Run: headless pygame with SDL's dummy video driver; simulated clock (each Clock.tick advances the game by its frame time, no real sleeping); random seed 0; keys injected as events and as key.get_pressed() state; mouse plan: one left click at the window centre at the start of phase 2, then a move to the lower-right quarter at the start of phase 3.
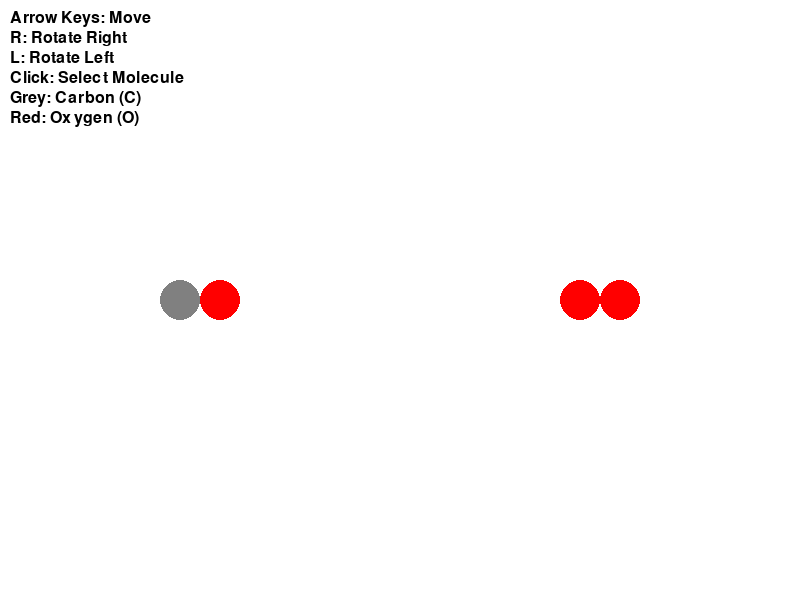
Frame 1 of 4 · flips 1–60 · no input
Frame 2 of 4 · flips 61–180 · clicked the window centre · tapped SPACE, RETURN · held RIGHT (→), D · screen unchanged from frame 1, image omitted
Frame 3 of 4 · flips 181–300 · moved the mouse to the lower-right quarter · held DOWN (↓), S · screen unchanged from frame 2, image omitted
Frame 4 of 4 · flips 301–420 · held LEFT (←), A, UP (↑), W · screen unchanged from frame 3, image omitted

The pygame program that drew these frames:

import pygame
import sys
import math

"""
move these init variables to a function called main
"""
# Initialize Pygame
pygame.init()

# Screen dimensions
WIDTH, HEIGHT = 800, 600
screen = pygame.display.set_mode((WIDTH, HEIGHT))
pygame.display.set_caption("Collision Theory Mini-Game")

# Colors
WHITE = (255, 255, 255)
GREY = (128, 128, 128)
RED = (255, 0, 0)
BLACK = (0, 0, 0)
BLUE = (0, 0, 255)

# Molecule properties
class Molecule:
    def __init__(self, atoms:list[tuple], position:tuple, angle=0):
        self.atoms = atoms  # List of (color, offset_x, offset_y)
        self.position = position  # (x, y)
        self.angle = angle  # Rotation angle in radians
        self.selected = False
        self.exists = True  # Used to check if the molecule should still be displayed

    def draw(self, screen:pygame.display):
        if self.exists:
            for color, dx, dy in self.atoms:
                x = self.position[0] + dx * math.cos(self.angle) - dy * math.sin(self.angle)
                y = self.position[1] + dx * math.sin(self.angle) + dy * math.cos(self.angle)
                pygame.draw.circle(screen, color, (int(x), int(y)), 20)
            if self.selected:
                pygame.draw.circle(screen, BLUE, (int(self.position[0]), int(self.position[1])), 30, 3)
    
    def rotate(self, angle):
        self.angle += angle

    def move(self, dx, dy):
        self.position = (self.position[0] + dx, self.position[1] + dy)

    def is_clicked(self, mouse_pos):
        for _, dx, dy in self.atoms:
            x = self.position[0] + dx * math.cos(self.angle) - dy * math.sin(self.angle)
            y = self.position[1] + dx * math.sin(self.angle) + dy * math.cos(self.angle)
            if math.hypot(mouse_pos[0] - x, mouse_pos[1] - y) <= 20:
                return True
        return False

# Create molecules
"""these also all go to main"""
co_molecule = Molecule([(GREY, -20, 0), (RED, 20, 0)], (200, 300))
o2_molecule = Molecule([(RED, -20, 0), (RED, 20, 0)], (600, 300))
co2_molecule = None
extra_o_atom = None

# Main game loop
"""and this"""
clock = pygame.time.Clock()
selected_molecule = None
reaction_occurred = False

"""this loop can be its own function"""
while True:
    screen.fill(WHITE)

    # Event handling
    for event in pygame.event.get():
        if event.type == pygame.QUIT:
            pygame.quit()
            sys.exit()

        # Mouse click to select a molecule
        if event.type == pygame.MOUSEBUTTONDOWN:
            mouse_pos = pygame.mouse.get_pos()
            if co_molecule.exists and co_molecule.is_clicked(mouse_pos):
                selected_molecule = co_molecule
                o2_molecule.selected = False #not 
                co_molecule.selected = True
            elif o2_molecule.exists and o2_molecule.is_clicked(mouse_pos):
                selected_molecule = o2_molecule
                co_molecule.selected = False
                o2_molecule.selected = True

        # Rotate selected molecule
        if event.type == pygame.KEYDOWN:
            if event.key == pygame.K_r and selected_molecule:
                selected_molecule.rotate(math.radians(10))  # Rotate right
            if event.key == pygame.K_l and selected_molecule:
                selected_molecule.rotate(math.radians(-10))  # Rotate left

    # Move selected molecule with arrow keys
    keys = pygame.key.get_pressed()
    if selected_molecule:
        if keys[pygame.K_UP]:
            selected_molecule.move(0, -5)
        if keys[pygame.K_DOWN]:
            selected_molecule.move(0, 5)
        if keys[pygame.K_LEFT]:
            selected_molecule.move(-5, 0)
        if keys[pygame.K_RIGHT]:
            selected_molecule.move(5, 0)

    # Draw molecules
    co_molecule.draw(screen)
    o2_molecule.draw(screen)
    if co2_molecule:
        co2_molecule.draw(screen)
    if extra_o_atom:
        extra_o_atom.draw(screen)

    # Check for reaction (CO:O2 configuration)
    if co_molecule.exists and o2_molecule.exists:
        co_atoms = [(co_molecule.position[0] + dx * math.cos(co_molecule.angle) - dy * math.sin(co_molecule.angle),
                     co_molecule.position[1] + dx * math.sin(co_molecule.angle) + dy * math.cos(co_molecule.angle))
                    for _, dx, dy in co_molecule.atoms]
        o2_atoms = [(o2_molecule.position[0] + dx * math.cos(o2_molecule.angle) - dy * math.sin(o2_molecule.angle),
                     o2_molecule.position[1] + dx * math.sin(o2_molecule.angle) + dy * math.cos(o2_molecule.angle))
                    for _, dx, dy in o2_molecule.atoms]
        
        if math.hypot(co_atoms[1][0] - o2_atoms[0][0], co_atoms[1][1] - o2_atoms[0][1]) < 40:
            font = pygame.font.Font(None, 74)
            text = font.render("CO2 Formed!", True, BLACK)
            screen.blit(text, (WIDTH // 2 - 150, HEIGHT // 2))
            co_molecule.exists = False
            o2_molecule.exists = False
            co2_molecule = Molecule([(RED, -20, 0), (GREY, 0, 0), (RED, 20, 0)], (400, 300))
            extra_o_atom = Molecule([(RED, 0, 0)], (500, 300))

    # Display key instructions
    font = pygame.font.Font(None, 24)
    instructions = ["Arrow Keys: Move", "R: Rotate Right", "L: Rotate Left", "Click: Select Molecule"]
    color_info = ["Grey: Carbon (C)", "Red: Oxygen (O)"]
    y_offset = 10
    for line in instructions + color_info:
        text = font.render(line, True, BLACK)
        screen.blit(text, (10, y_offset))
        y_offset += 20

    # Update display
    pygame.display.flip()
    clock.tick(60)
